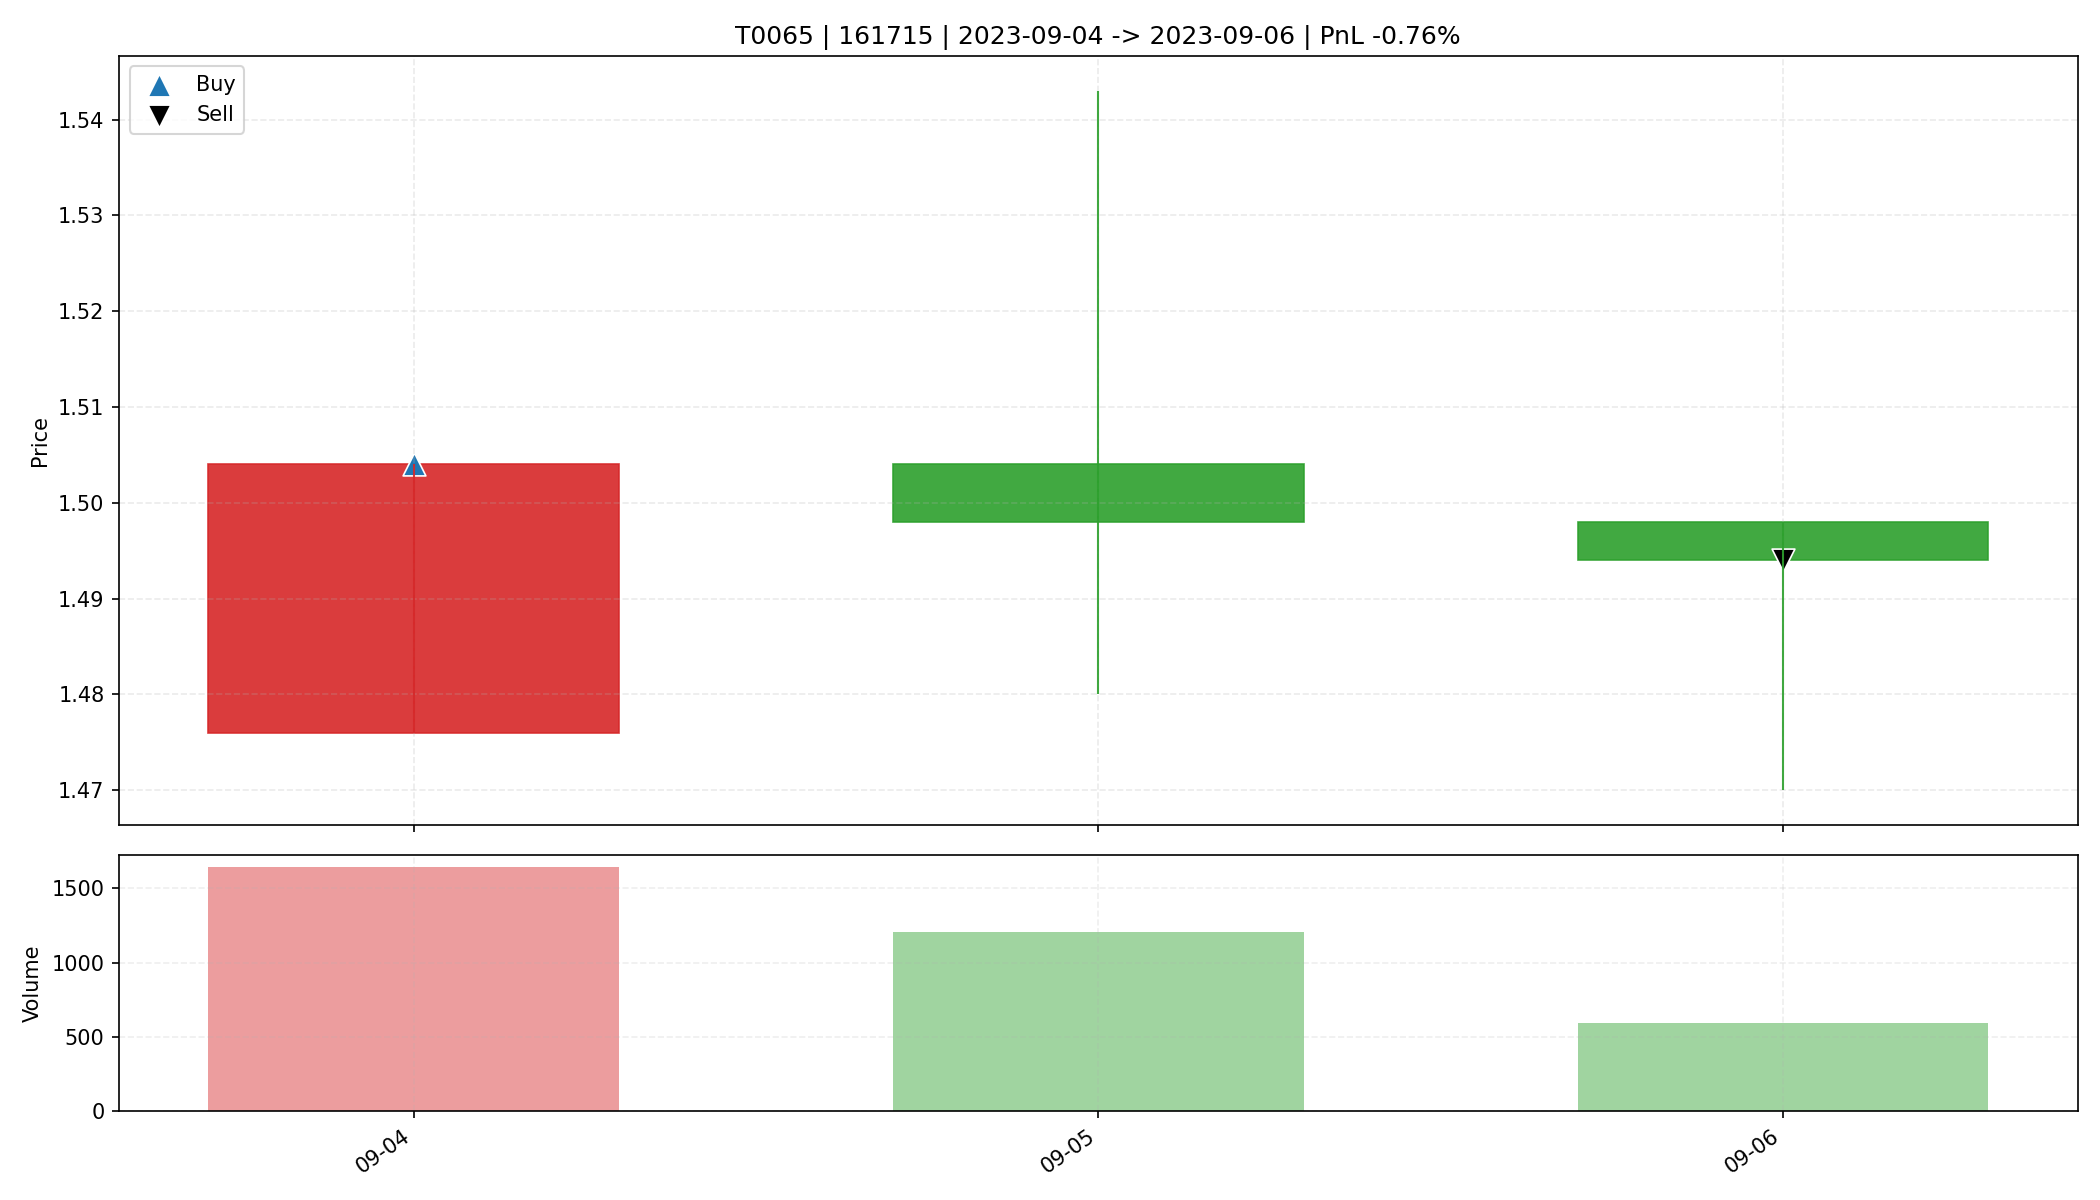

The file beside this chart, header and first rows:
date, open, high, low, close, amount, volume, trade_id, code, buy_date, sell_date, buy_price, sell_price, matched_shares, buy_reason, sell_reason, sell_profit_pct, sell_hold_days, is_buy_day, is_sell_day, holding_day_index
2023-09-04, 1.476, 1.504, 1.476, 1.504, 246147, 1644, T0065, 161715, 2023-09-04, 2023-09-06, 1.504, 1.494, 8700, 前10日振幅5.1%, 阳线涨幅1.9%, 突破均线, 放量3.7倍(温和+爆发…, 跌破动态保利线, -0.7642, 2.0, True, False, 0
2023-09-05, 1.504, 1.543, 1.48, 1.498, 182638, 1209, T0065, 161715, 2023-09-04, 2023-09-06, 1.504, 1.494, 8700, 前10日振幅5.1%, 阳线涨幅1.9%, 突破均线, 放量3.7倍(温和+爆发…, 跌破动态保利线, -0.7642, 2.0, False, False, 1
2023-09-06, 1.498, 1.498, 1.47, 1.494, 88366, 596.6, T0065, 161715, 2023-09-04, 2023-09-06, 1.504, 1.494, 8700, 前10日振幅5.1%, 阳线涨幅1.9%, 突破均线, 放量3.7倍(温和+爆发…, 跌破动态保利线, -0.7642, 2.0, False, True, 2
